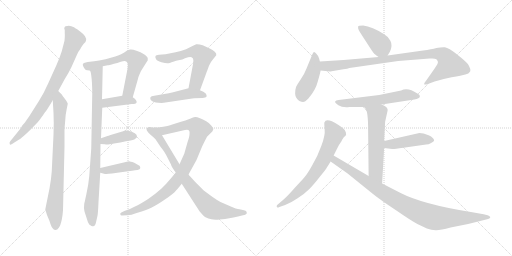
t = 0.00 s
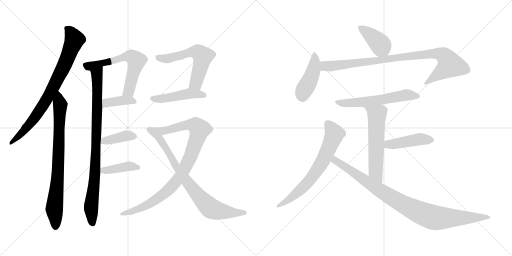
t = 2.91 s
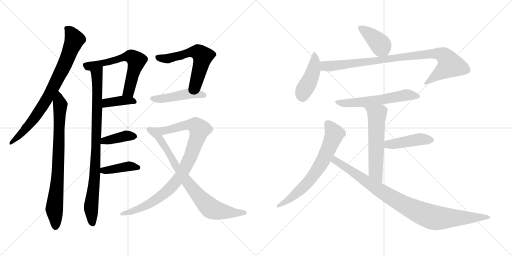
t = 5.82 s
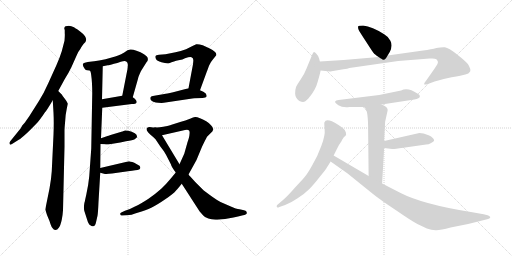
t = 8.73 s
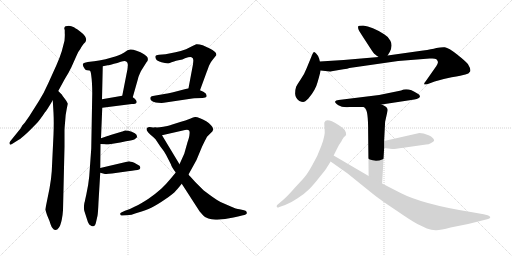
t = 11.63 s
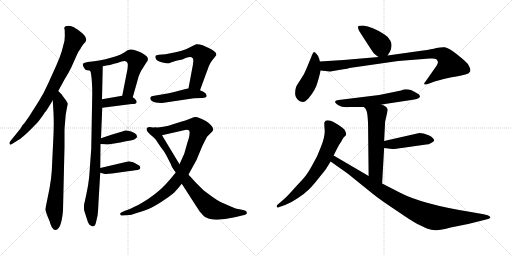
t = 14.54 s

The animated SVG that drew these frames (rendered in a browser with its animation timeline set to each time). Animation: 19 CSS @keyframes rules; one cycle of 14.54 s.

<svg version="1.1" viewBox="0 0 2048 1024" xmlns="http://www.w3.org/2000/svg">
  <g stroke="lightgray" stroke-dasharray="1,1" stroke-width="1" transform="scale(4, 4)">
    <line x1="0" y1="0" x2="256" y2="256"></line>
    <line x1="256" y1="0" x2="0" y2="256"></line>
    <line x1="128" y1="0" x2="128" y2="256"></line>
    <line x1="0" y1="128" x2="256" y2="128"></line>
    <line x1="256" y1="0" x2="512" y2="256"></line>
    <line x1="512" y1="0" x2="256" y2="256"></line>
    <line x1="384" y1="0" x2="384" y2="256"></line>
    <line x1="256" y1="128" x2="512" y2="128"></line>
  </g>
<g transform="scale(1, -1) translate(0, -850)">
   <style type="text/css">
    @keyframes keyframes0 {
      from {
       stroke: black;
       stroke-dashoffset: 800;
       stroke-width: 128;
       }
       72% {
       animation-timing-function: step-end;
       stroke: black;
       stroke-dashoffset: 0;
       stroke-width: 128;
       }
       to {
       stroke: black;
       stroke-width: 1024;
       }
       }
       #make-me-a-hanzi-animation-0 {
         animation: keyframes0 0.901042s both;
         animation-delay: 0.000000s;
         animation-timing-function: linear;
       }
    @keyframes keyframes1 {
      from {
       stroke: black;
       stroke-dashoffset: 793;
       stroke-width: 128;
       }
       72% {
       animation-timing-function: step-end;
       stroke: black;
       stroke-dashoffset: 0;
       stroke-width: 128;
       }
       to {
       stroke: black;
       stroke-width: 1024;
       }
       }
       #make-me-a-hanzi-animation-1 {
         animation: keyframes1 0.895345s both;
         animation-delay: 0.901042s;
         animation-timing-function: linear;
       }
    @keyframes keyframes2 {
      from {
       stroke: black;
       stroke-dashoffset: 886;
       stroke-width: 128;
       }
       74% {
       animation-timing-function: step-end;
       stroke: black;
       stroke-dashoffset: 0;
       stroke-width: 128;
       }
       to {
       stroke: black;
       stroke-width: 1024;
       }
       }
       #make-me-a-hanzi-animation-2 {
         animation: keyframes2 0.971029s both;
         animation-delay: 1.796387s;
         animation-timing-function: linear;
       }
    @keyframes keyframes3 {
      from {
       stroke: black;
       stroke-dashoffset: 619;
       stroke-width: 128;
       }
       67% {
       animation-timing-function: step-end;
       stroke: black;
       stroke-dashoffset: 0;
       stroke-width: 128;
       }
       to {
       stroke: black;
       stroke-width: 1024;
       }
       }
       #make-me-a-hanzi-animation-3 {
         animation: keyframes3 0.753743s both;
         animation-delay: 2.767416s;
         animation-timing-function: linear;
       }
    @keyframes keyframes4 {
      from {
       stroke: black;
       stroke-dashoffset: 387;
       stroke-width: 128;
       }
       56% {
       animation-timing-function: step-end;
       stroke: black;
       stroke-dashoffset: 0;
       stroke-width: 128;
       }
       to {
       stroke: black;
       stroke-width: 1024;
       }
       }
       #make-me-a-hanzi-animation-4 {
         animation: keyframes4 0.564941s both;
         animation-delay: 3.521159s;
         animation-timing-function: linear;
       }
    @keyframes keyframes5 {
      from {
       stroke: black;
       stroke-dashoffset: 390;
       stroke-width: 128;
       }
       56% {
       animation-timing-function: step-end;
       stroke: black;
       stroke-dashoffset: 0;
       stroke-width: 128;
       }
       to {
       stroke: black;
       stroke-width: 1024;
       }
       }
       #make-me-a-hanzi-animation-5 {
         animation: keyframes5 0.567383s both;
         animation-delay: 4.086100s;
         animation-timing-function: linear;
       }
    @keyframes keyframes6 {
      from {
       stroke: black;
       stroke-dashoffset: 401;
       stroke-width: 128;
       }
       57% {
       animation-timing-function: step-end;
       stroke: black;
       stroke-dashoffset: 0;
       stroke-width: 128;
       }
       to {
       stroke: black;
       stroke-width: 1024;
       }
       }
       #make-me-a-hanzi-animation-6 {
         animation: keyframes6 0.576335s both;
         animation-delay: 4.653483s;
         animation-timing-function: linear;
       }
    @keyframes keyframes7 {
      from {
       stroke: black;
       stroke-dashoffset: 581;
       stroke-width: 128;
       }
       65% {
       animation-timing-function: step-end;
       stroke: black;
       stroke-dashoffset: 0;
       stroke-width: 128;
       }
       to {
       stroke: black;
       stroke-width: 1024;
       }
       }
       #make-me-a-hanzi-animation-7 {
         animation: keyframes7 0.722819s both;
         animation-delay: 5.229818s;
         animation-timing-function: linear;
       }
    @keyframes keyframes8 {
      from {
       stroke: black;
       stroke-dashoffset: 468;
       stroke-width: 128;
       }
       60% {
       animation-timing-function: step-end;
       stroke: black;
       stroke-dashoffset: 0;
       stroke-width: 128;
       }
       to {
       stroke: black;
       stroke-width: 1024;
       }
       }
       #make-me-a-hanzi-animation-8 {
         animation: keyframes8 0.630859s both;
         animation-delay: 5.952637s;
         animation-timing-function: linear;
       }
    @keyframes keyframes9 {
      from {
       stroke: black;
       stroke-dashoffset: 927;
       stroke-width: 128;
       }
       75% {
       animation-timing-function: step-end;
       stroke: black;
       stroke-dashoffset: 0;
       stroke-width: 128;
       }
       to {
       stroke: black;
       stroke-width: 1024;
       }
       }
       #make-me-a-hanzi-animation-9 {
         animation: keyframes9 1.004395s both;
         animation-delay: 6.583496s;
         animation-timing-function: linear;
       }
    @keyframes keyframes10 {
      from {
       stroke: black;
       stroke-dashoffset: 800;
       stroke-width: 128;
       }
       72% {
       animation-timing-function: step-end;
       stroke: black;
       stroke-dashoffset: 0;
       stroke-width: 128;
       }
       to {
       stroke: black;
       stroke-width: 1024;
       }
       }
       #make-me-a-hanzi-animation-10 {
         animation: keyframes10 0.901042s both;
         animation-delay: 7.587891s;
         animation-timing-function: linear;
       }
    @keyframes keyframes11 {
      from {
       stroke: black;
       stroke-dashoffset: 401;
       stroke-width: 128;
       }
       57% {
       animation-timing-function: step-end;
       stroke: black;
       stroke-dashoffset: 0;
       stroke-width: 128;
       }
       to {
       stroke: black;
       stroke-width: 1024;
       }
       }
       #make-me-a-hanzi-animation-11 {
         animation: keyframes11 0.576335s both;
         animation-delay: 8.488933s;
         animation-timing-function: linear;
       }
    @keyframes keyframes12 {
      from {
       stroke: black;
       stroke-dashoffset: 438;
       stroke-width: 128;
       }
       59% {
       animation-timing-function: step-end;
       stroke: black;
       stroke-dashoffset: 0;
       stroke-width: 128;
       }
       to {
       stroke: black;
       stroke-width: 1024;
       }
       }
       #make-me-a-hanzi-animation-12 {
         animation: keyframes12 0.606445s both;
         animation-delay: 9.065268s;
         animation-timing-function: linear;
       }
    @keyframes keyframes13 {
      from {
       stroke: black;
       stroke-dashoffset: 920;
       stroke-width: 128;
       }
       75% {
       animation-timing-function: step-end;
       stroke: black;
       stroke-dashoffset: 0;
       stroke-width: 128;
       }
       to {
       stroke: black;
       stroke-width: 1024;
       }
       }
       #make-me-a-hanzi-animation-13 {
         animation: keyframes13 0.998698s both;
         animation-delay: 9.671713s;
         animation-timing-function: linear;
       }
    @keyframes keyframes14 {
      from {
       stroke: black;
       stroke-dashoffset: 583;
       stroke-width: 128;
       }
       65% {
       animation-timing-function: step-end;
       stroke: black;
       stroke-dashoffset: 0;
       stroke-width: 128;
       }
       to {
       stroke: black;
       stroke-width: 1024;
       }
       }
       #make-me-a-hanzi-animation-14 {
         animation: keyframes14 0.724447s both;
         animation-delay: 10.670411s;
         animation-timing-function: linear;
       }
    @keyframes keyframes15 {
      from {
       stroke: black;
       stroke-dashoffset: 576;
       stroke-width: 128;
       }
       65% {
       animation-timing-function: step-end;
       stroke: black;
       stroke-dashoffset: 0;
       stroke-width: 128;
       }
       to {
       stroke: black;
       stroke-width: 1024;
       }
       }
       #make-me-a-hanzi-animation-15 {
         animation: keyframes15 0.718750s both;
         animation-delay: 11.394858s;
         animation-timing-function: linear;
       }
    @keyframes keyframes16 {
      from {
       stroke: black;
       stroke-dashoffset: 443;
       stroke-width: 128;
       }
       59% {
       animation-timing-function: step-end;
       stroke: black;
       stroke-dashoffset: 0;
       stroke-width: 128;
       }
       to {
       stroke: black;
       stroke-width: 1024;
       }
       }
       #make-me-a-hanzi-animation-16 {
         animation: keyframes16 0.610514s both;
         animation-delay: 12.113608s;
         animation-timing-function: linear;
       }
    @keyframes keyframes17 {
      from {
       stroke: black;
       stroke-dashoffset: 679;
       stroke-width: 128;
       }
       69% {
       animation-timing-function: step-end;
       stroke: black;
       stroke-dashoffset: 0;
       stroke-width: 128;
       }
       to {
       stroke: black;
       stroke-width: 1024;
       }
       }
       #make-me-a-hanzi-animation-17 {
         animation: keyframes17 0.802572s both;
         animation-delay: 12.724122s;
         animation-timing-function: linear;
       }
    @keyframes keyframes18 {
      from {
       stroke: black;
       stroke-dashoffset: 940;
       stroke-width: 128;
       }
       75% {
       animation-timing-function: step-end;
       stroke: black;
       stroke-dashoffset: 0;
       stroke-width: 128;
       }
       to {
       stroke: black;
       stroke-width: 1024;
       }
       }
       #make-me-a-hanzi-animation-18 {
         animation: keyframes18 1.014974s both;
         animation-delay: 13.526694s;
         animation-timing-function: linear;
       }
</style>
<path d="M 233.0 486.0 L 258.0 532.0 Q 275.0 559.0 285.0 580.0 L 306.0 627.0 Q 312.0 643.0 322.0 655.0 Q 323.0 659.0 335.0 675.0 Q 344.0 683.0 344.0 688.0 Q 346.0 695.0 340.0 705.0 Q 332.0 716.0 318.0 726.0 Q 297.0 741.0 293.0 742.0 Q 287.0 745.0 275.0 747.0 Q 270.0 747.0 262.0 745.0 Q 258.0 744.0 257.0 737.0 L 259.0 729.0 L 259.0 717.0 Q 260.0 710.0 258.0 687.0 L 247.0 645.0 Q 240.0 622.0 226.0 590.0 L 193.0 517.0 Q 176.0 478.0 155.0 445.0 L 117.0 385.0 L 103.0 365.0 Q 101.0 361.0 97.0 357.0 L 89.0 348.0 L 83.0 337.0 L 41.0 285.0 Q 36.0 279.0 39.0 274.0 Q 40.0 269.0 48.0 274.0 L 75.0 291.0 Q 84.0 296.0 107.0 317.0 Q 126.0 335.0 147.0 357.0 Q 158.0 368.0 180.0 401.0 Q 185.0 405.0 211.0 449.0 L 233.0 486.0 Z" fill="lightgray"></path> 
<path d="M 248.0 471.0 L 233.0 486.0 C 212.0 507.0 209.0 479.0 211.0 449.0 L 214.0 399.0 Q 216.0 361.0 214.0 311.0 L 207.0 165.0 Q 205.0 134.0 198.0 96.0 L 181.0 12.0 L 188.0 -10.0 L 198.0 -34.0 Q 205.0 -57.0 209.0 -61.0 Q 216.0 -71.0 222.0 -70.0 Q 229.0 -70.0 236.0 -60.0 Q 242.0 -52.0 247.0 -29.0 Q 251.0 -8.0 252.0 9.0 L 258.0 263.0 L 258.0 327.0 Q 258.0 337.0 261.0 369.0 Q 262.0 392.0 267.0 415.0 L 271.0 435.0 Q 272.0 436.0 263.0 450.0 L 250.0 467.0 L 248.0 471.0 Z" fill="lightgray"></path> 
<path d="M 359.0 568.0 Q 363.0 566.0 365.0 548.0 Q 369.0 520.0 369.0 477.0 L 365.0 256.0 L 357.0 145.0 Q 354.0 112.0 345.0 71.0 L 341.0 53.0 Q 340.0 45.0 338.0 40.0 L 337.0 35.0 Q 334.0 16.0 338.0 4.0 L 347.0 -24.0 Q 352.0 -43.0 357.0 -48.0 L 366.0 -54.0 Q 372.0 -56.0 373.0 -55.0 Q 374.0 -56.0 379.0 -52.0 Q 382.0 -50.0 385.0 -35.0 L 390.0 -13.0 Q 392.0 -4.0 394.0 42.0 L 401.0 159.0 L 401.0 178.0 L 402.0 274.0 L 404.0 297.0 L 409.0 419.0 L 408.0 453.0 L 411.0 585.0 C 412.0 615.0 350.0 597.0 359.0 568.0 Z" fill="lightgray"></path> 
<path d="M 461.0 624.0 L 422.0 613.0 Q 407.0 609.0 351.0 602.0 Q 336.0 600.0 333.0 596.0 Q 327.0 591.0 340.0 573.0 Q 343.0 569.0 349.0 569.0 Q 359.0 569.0 359.0 568.0 C 381.0 566.0 382.0 579.0 411.0 585.0 L 431.0 589.0 Q 435.0 589.0 456.0 595.0 Q 469.0 598.0 483.0 603.0 Q 501.0 608.0 505.0 604.0 Q 510.0 601.0 511.0 594.0 Q 512.0 593.0 510.0 574.0 L 489.0 467.0 C 483.0 438.0 523.0 432.0 531.0 461.0 L 552.0 535.0 Q 554.0 545.0 564.0 566.0 L 586.0 601.0 Q 593.0 608.0 591.0 616.0 Q 592.0 622.0 576.0 633.0 Q 563.0 643.0 546.0 647.0 Q 530.0 653.0 521.0 652.0 L 510.0 649.0 L 497.0 640.0 Q 483.0 632.0 475.0 629.0 Q 471.0 627.0 461.0 624.0 Z" fill="lightgray"></path> 
<path d="M 409.0 419.0 L 527.0 434.0 Q 544.0 434.0 546.0 439.0 Q 548.0 445.0 544.0 449.0 Q 541.0 456.0 531.0 461.0 C 513.0 471.0 513.0 471.0 489.0 467.0 L 408.0 453.0 C 378.0 448.0 379.0 415.0 409.0 419.0 Z" fill="lightgray"></path> 
<path d="M 402.0 274.0 L 419.0 273.0 Q 429.0 271.0 438.0 273.0 L 481.0 280.0 L 504.0 285.0 Q 532.0 289.0 539.0 293.0 L 548.0 301.0 Q 549.0 302.0 546.0 311.0 Q 542.0 318.0 527.0 323.0 Q 509.0 329.0 500.0 328.0 L 492.0 325.0 Q 491.0 324.0 489.0 324.0 L 439.0 309.0 Q 435.0 307.0 433.0 307.0 L 404.0 297.0 C 376.0 287.0 372.0 276.0 402.0 274.0 Z" fill="lightgray"></path> 
<path d="M 401.0 159.0 L 416.0 155.0 Q 424.0 153.0 448.0 156.0 L 512.0 165.0 Q 547.0 169.0 556.0 172.0 Q 560.0 174.0 561.0 178.0 Q 562.0 181.0 558.0 187.0 Q 544.0 196.0 537.0 199.0 Q 520.0 205.0 516.0 205.0 L 401.0 178.0 C 372.0 171.0 372.0 167.0 401.0 159.0 Z" fill="lightgray"></path> 
<path d="M 772.0 593.0 L 754.0 497.0 C 748.0 468.0 790.0 461.0 800.0 489.0 L 826.0 560.0 Q 826.0 562.0 828.0 565.0 L 836.0 587.0 Q 843.0 603.0 853.0 614.0 L 865.0 629.0 Q 867.0 637.0 859.0 643.0 Q 851.0 650.0 839.0 656.0 L 811.0 669.0 Q 795.0 674.0 785.0 673.0 Q 776.0 670.0 768.0 665.0 L 744.0 653.0 Q 723.0 646.0 702.0 641.0 L 662.0 633.0 L 636.0 631.0 Q 623.0 629.0 622.0 626.0 Q 620.0 620.0 624.0 614.0 Q 627.0 606.0 646.0 601.0 Q 664.0 596.0 673.0 597.0 Q 677.0 596.0 686.0 601.0 L 696.0 604.0 Q 704.0 607.0 714.0 609.0 Q 732.0 612.0 740.0 617.0 Q 762.0 625.0 766.0 621.0 Q 773.0 618.0 773.0 611.0 Q 774.0 611.0 772.0 593.0 Z" fill="lightgray"></path> 
<path d="M 754.0 497.0 L 708.0 485.0 Q 674.0 476.0 663.0 475.0 L 617.0 467.0 Q 604.0 466.0 602.0 461.0 Q 600.0 457.0 602.0 452.0 Q 605.0 446.0 613.0 443.0 Q 623.0 440.0 633.0 439.0 Q 648.0 438.0 655.0 439.0 L 769.0 456.0 Q 773.0 457.0 777.0 457.0 L 810.0 458.0 Q 824.0 459.0 826.0 463.0 Q 828.0 468.0 823.0 476.0 Q 815.0 484.0 800.0 489.0 L 754.0 497.0 Z" fill="lightgray"></path> 
<path d="M 703.0 160.0 L 684.0 137.0 Q 665.0 114.0 646.0 96.0 Q 624.0 76.0 594.0 55.0 Q 562.0 34.0 542.0 25.0 Q 518.0 12.0 500.0 7.0 L 487.0 1.0 Q 479.0 -2.0 481.0 -7.0 Q 483.0 -14.0 489.0 -12.0 L 506.0 -11.0 Q 521.0 -12.0 550.0 -1.0 Q 585.0 10.0 605.0 19.0 Q 626.0 29.0 661.0 53.0 Q 694.0 75.0 705.0 89.0 Q 712.0 96.0 727.0 115.0 L 754.0 152.0 L 786.0 210.0 L 808.0 263.0 Q 822.0 292.0 828.0 303.0 Q 837.0 313.0 842.0 317.0 Q 851.0 324.0 853.0 332.0 Q 854.0 339.0 844.0 349.0 Q 838.0 357.0 825.0 365.0 Q 811.0 374.0 800.0 377.0 Q 786.0 383.0 780.0 382.0 Q 774.0 381.0 760.0 375.0 Q 741.0 368.0 724.0 363.0 L 686.0 351.0 Q 677.0 347.0 653.0 343.0 Q 634.0 339.0 622.0 340.0 C 592.0 338.0 619.0 302.0 648.0 309.0 L 740.0 330.0 Q 751.0 333.0 755.0 329.0 Q 760.0 326.0 758.0 313.0 Q 758.0 304.0 750.0 281.0 L 737.0 235.0 L 718.0 193.0 L 703.0 160.0 Z" fill="lightgray"></path> 
<path d="M 727.0 115.0 L 798.0 5.0 Q 814.0 -14.0 822.0 -19.0 Q 833.0 -25.0 846.0 -27.0 Q 857.0 -30.0 878.0 -28.0 Q 903.0 -26.0 917.0 -23.0 Q 933.0 -21.0 952.0 -16.0 L 972.0 -11.0 Q 978.0 -11.0 984.0 -7.0 Q 988.0 -4.0 987.0 0.0 Q 987.0 8.0 976.0 9.0 L 958.0 13.0 Q 946.0 14.0 921.0 25.0 L 882.0 42.0 Q 867.0 50.0 849.0 63.0 Q 817.0 86.0 810.0 93.0 L 781.0 122.0 L 761.0 144.0 Q 756.0 149.0 754.0 152.0 L 718.0 193.0 L 648.0 309.0 C 633.0 335.0 630.0 339.0 622.0 340.0 Q 610.0 340.0 606.0 341.0 Q 597.0 343.0 593.0 341.0 Q 588.0 339.0 587.0 337.0 Q 585.0 331.0 588.0 327.0 Q 591.0 322.0 602.0 311.0 Q 611.0 304.0 622.0 293.0 L 642.0 263.0 L 655.0 246.0 L 664.0 231.0 L 684.0 192.0 Q 685.0 184.0 703.0 160.0 L 727.0 115.0 Z" fill="lightgray"></path> 
<path d="M 1550.5 628.0 L 1559.5 643.0 Q 1571.5 668.0 1561.5 687.0 Q 1551.5 705.0 1536.5 713.0 Q 1488.5 744.0 1452.5 748.0 Q 1433.5 748.0 1432.5 744.0 Q 1431.5 737.0 1434.5 731.0 Q 1437.5 724.0 1464.5 683.0 Q 1491.5 641.0 1494.5 638.0 Q 1497.5 634.0 1514.5 622.0 C 1537.5 606.0 1537.5 606.0 1550.5 628.0 Z" fill="lightgray"></path> 
<path d="M 1279.5 604.0 L 1276.5 616.0 Q 1272.5 628.0 1265.5 635.0 Q 1259.5 641.0 1256.5 642.0 Q 1253.5 642.0 1249.5 633.0 L 1226.5 577.0 Q 1216.5 551.0 1202.5 532.0 Q 1189.5 513.0 1184.5 503.0 Q 1180.5 492.0 1180.5 475.0 Q 1181.5 457.0 1197.5 446.0 Q 1206.5 442.0 1212.5 442.0 Q 1219.5 442.0 1233.5 456.0 Q 1262.5 490.0 1270.5 522.0 Q 1279.5 553.0 1282.5 568.0 L 1279.5 604.0 Z" fill="lightgray"></path> 
<path d="M 1326.5 565.0 L 1373.5 573.0 Q 1391.5 575.0 1397.5 578.0 L 1592.5 606.0 L 1718.5 616.0 L 1729.5 616.0 Q 1740.5 616.0 1745.5 613.0 Q 1750.5 608.0 1751.5 603.0 Q 1753.5 597.0 1738.5 576.0 L 1703.5 526.0 Q 1693.5 514.0 1697.5 512.0 Q 1705.5 512.0 1711.5 514.0 L 1738.5 524.0 Q 1766.5 533.0 1806.5 541.0 Q 1847.5 548.0 1861.5 552.0 Q 1875.5 555.0 1880.5 564.0 Q 1884.5 573.0 1871.5 594.0 Q 1862.5 605.0 1828.5 632.0 Q 1794.5 659.0 1779.5 661.0 Q 1765.5 662.0 1745.5 658.0 Q 1726.5 653.0 1692.5 648.0 L 1550.5 628.0 L 1514.5 622.0 L 1374.5 610.0 L 1279.5 604.0 C 1249.5 602.0 1252.5 571.0 1282.5 568.0 L 1319.5 564.0 Q 1323.5 564.0 1326.5 565.0 Z" fill="lightgray"></path> 
<path d="M 1526.5 432.0 L 1657.5 452.0 Q 1678.5 456.0 1679.5 463.0 Q 1681.5 470.0 1669.5 476.0 Q 1631.5 502.0 1604.5 488.0 L 1516.5 470.0 L 1354.5 450.0 Q 1342.5 449.0 1340.5 444.0 Q 1338.5 439.0 1353.5 429.0 Q 1369.5 419.0 1397.5 422.0 L 1455.5 422.0 L 1526.5 432.0 Z" fill="lightgray"></path> 
<path d="M 1540.5 363.0 L 1550.5 408.0 Q 1550.5 414.0 1549.5 415.0 Q 1545.5 425.0 1526.5 432.0 C 1499.5 444.0 1435.5 444.0 1455.5 422.0 L 1461.5 416.0 Q 1472.5 405.0 1472.5 330.0 L 1474.5 146.0 C 1474.5 116.0 1526.5 86.0 1528.5 116.0 L 1536.5 258.0 L 1536.5 286.0 L 1540.5 363.0 Z" fill="lightgray"></path> 
<path d="M 1536.5 258.0 L 1568.5 254.0 Q 1573.5 253.0 1613.5 259.0 L 1704.5 272.0 Q 1714.5 272.0 1724.5 278.0 Q 1734.5 284.0 1736.5 287.0 Q 1736.5 299.0 1714.5 309.0 Q 1692.5 318.0 1677.5 318.0 L 1536.5 286.0 C 1507.5 279.0 1506.5 262.0 1536.5 258.0 Z" fill="lightgray"></path> 
<path d="M 1334.5 228.0 L 1349.5 258.0 Q 1356.5 272.0 1366.5 286.0 Q 1367.5 290.0 1370.5 294.0 L 1374.5 300.0 Q 1375.5 302.0 1380.5 306.0 Q 1386.5 310.0 1383.5 320.0 L 1379.5 329.0 Q 1375.5 336.0 1352.5 351.0 Q 1304.5 381.0 1297.5 360.0 Q 1296.5 357.0 1298.5 333.0 Q 1301.5 309.0 1285.5 267.0 Q 1270.5 225.0 1249.5 190.0 Q 1229.5 154.0 1218.5 142.0 Q 1207.5 129.0 1178.5 98.0 Q 1150.5 66.0 1135.5 53.0 L 1107.5 29.0 Q 1105.5 22.0 1108.5 21.0 Q 1110.5 18.0 1117.5 22.0 L 1140.5 30.0 Q 1162.5 38.0 1190.5 57.0 Q 1219.5 76.0 1236.5 93.0 Q 1253.5 110.0 1278.5 142.0 Q 1304.5 174.0 1307.5 180.0 L 1322.5 204.0 L 1334.5 228.0 Z" fill="lightgray"></path> 
<path d="M 1474.5 146.0 L 1334.5 228.0 C 1308.5 243.0 1297.5 221.0 1322.5 204.0 L 1390.5 156.0 L 1489.5 76.0 Q 1520.5 51.0 1582.5 10.0 Q 1643.5 -32.0 1669.5 -46.0 L 1707.5 -64.0 Q 1725.5 -70.0 1742.5 -71.0 Q 1759.5 -72.0 1802.5 -60.0 L 1872.5 -46.0 L 1948.5 -27.0 Q 1956.5 -25.0 1958.5 -23.0 Q 1966.5 -18.0 1950.5 -11.0 L 1934.5 -7.0 L 1883.5 2.0 Q 1689.5 33.0 1600.5 79.0 L 1528.5 116.0 L 1474.5 146.0 Z" fill="lightgray"></path> 
      <clipPath id="make-me-a-hanzi-clip-0">
      <path d="M 233.0 486.0 L 258.0 532.0 Q 275.0 559.0 285.0 580.0 L 306.0 627.0 Q 312.0 643.0 322.0 655.0 Q 323.0 659.0 335.0 675.0 Q 344.0 683.0 344.0 688.0 Q 346.0 695.0 340.0 705.0 Q 332.0 716.0 318.0 726.0 Q 297.0 741.0 293.0 742.0 Q 287.0 745.0 275.0 747.0 Q 270.0 747.0 262.0 745.0 Q 258.0 744.0 257.0 737.0 L 259.0 729.0 L 259.0 717.0 Q 260.0 710.0 258.0 687.0 L 247.0 645.0 Q 240.0 622.0 226.0 590.0 L 193.0 517.0 Q 176.0 478.0 155.0 445.0 L 117.0 385.0 L 103.0 365.0 Q 101.0 361.0 97.0 357.0 L 89.0 348.0 L 83.0 337.0 L 41.0 285.0 Q 36.0 279.0 39.0 274.0 Q 40.0 269.0 48.0 274.0 L 75.0 291.0 Q 84.0 296.0 107.0 317.0 Q 126.0 335.0 147.0 357.0 Q 158.0 368.0 180.0 401.0 Q 185.0 405.0 211.0 449.0 L 233.0 486.0 Z" fill="lightgray"></path>
      </clipPath>
      <path clip-path="url(#make-me-a-hanzi-clip-0)" d="M 268.0 736.0 L 298.0 691.0 L 252.0 577.0 L 186.0 450.0 L 147.0 391.0 L 91.0 321.0 L 44.0 279.0 " fill="none" id="make-me-a-hanzi-animation-0" stroke-dasharray="672 1344" stroke-linecap="round"></path>

      <clipPath id="make-me-a-hanzi-clip-1">
      <path d="M 248.0 471.0 L 233.0 486.0 C 212.0 507.0 209.0 479.0 211.0 449.0 L 214.0 399.0 Q 216.0 361.0 214.0 311.0 L 207.0 165.0 Q 205.0 134.0 198.0 96.0 L 181.0 12.0 L 188.0 -10.0 L 198.0 -34.0 Q 205.0 -57.0 209.0 -61.0 Q 216.0 -71.0 222.0 -70.0 Q 229.0 -70.0 236.0 -60.0 Q 242.0 -52.0 247.0 -29.0 Q 251.0 -8.0 252.0 9.0 L 258.0 263.0 L 258.0 327.0 Q 258.0 337.0 261.0 369.0 Q 262.0 392.0 267.0 415.0 L 271.0 435.0 Q 272.0 436.0 263.0 450.0 L 250.0 467.0 L 248.0 471.0 Z" fill="lightgray"></path>
      </clipPath>
      <path clip-path="url(#make-me-a-hanzi-clip-1)" d="M 232.0 478.0 L 241.0 425.0 L 234.0 208.0 L 217.0 14.0 L 221.0 -57.0 " fill="none" id="make-me-a-hanzi-animation-1" stroke-dasharray="665 1330" stroke-linecap="round"></path>

      <clipPath id="make-me-a-hanzi-clip-2">
      <path d="M 359.0 568.0 Q 363.0 566.0 365.0 548.0 Q 369.0 520.0 369.0 477.0 L 365.0 256.0 L 357.0 145.0 Q 354.0 112.0 345.0 71.0 L 341.0 53.0 Q 340.0 45.0 338.0 40.0 L 337.0 35.0 Q 334.0 16.0 338.0 4.0 L 347.0 -24.0 Q 352.0 -43.0 357.0 -48.0 L 366.0 -54.0 Q 372.0 -56.0 373.0 -55.0 Q 374.0 -56.0 379.0 -52.0 Q 382.0 -50.0 385.0 -35.0 L 390.0 -13.0 Q 392.0 -4.0 394.0 42.0 L 401.0 159.0 L 401.0 178.0 L 402.0 274.0 L 404.0 297.0 L 409.0 419.0 L 408.0 453.0 L 411.0 585.0 C 412.0 615.0 350.0 597.0 359.0 568.0 Z" fill="lightgray"></path>
      </clipPath>
      <path clip-path="url(#make-me-a-hanzi-clip-2)" d="M 406.0 578.0 L 387.0 554.0 L 383.0 226.0 L 364.0 24.0 L 371.0 -44.0 " fill="none" id="make-me-a-hanzi-animation-2" stroke-dasharray="758 1516" stroke-linecap="round"></path>

      <clipPath id="make-me-a-hanzi-clip-3">
      <path d="M 461.0 624.0 L 422.0 613.0 Q 407.0 609.0 351.0 602.0 Q 336.0 600.0 333.0 596.0 Q 327.0 591.0 340.0 573.0 Q 343.0 569.0 349.0 569.0 Q 359.0 569.0 359.0 568.0 C 381.0 566.0 382.0 579.0 411.0 585.0 L 431.0 589.0 Q 435.0 589.0 456.0 595.0 Q 469.0 598.0 483.0 603.0 Q 501.0 608.0 505.0 604.0 Q 510.0 601.0 511.0 594.0 Q 512.0 593.0 510.0 574.0 L 489.0 467.0 C 483.0 438.0 523.0 432.0 531.0 461.0 L 552.0 535.0 Q 554.0 545.0 564.0 566.0 L 586.0 601.0 Q 593.0 608.0 591.0 616.0 Q 592.0 622.0 576.0 633.0 Q 563.0 643.0 546.0 647.0 Q 530.0 653.0 521.0 652.0 L 510.0 649.0 L 497.0 640.0 Q 483.0 632.0 475.0 629.0 Q 471.0 627.0 461.0 624.0 Z" fill="lightgray"></path>
      </clipPath>
      <path clip-path="url(#make-me-a-hanzi-clip-3)" d="M 340.0 591.0 L 356.0 585.0 L 498.0 623.0 L 530.0 621.0 L 546.0 602.0 L 516.0 489.0 L 497.0 473.0 " fill="none" id="make-me-a-hanzi-animation-3" stroke-dasharray="491 982" stroke-linecap="round"></path>

      <clipPath id="make-me-a-hanzi-clip-4">
      <path d="M 409.0 419.0 L 527.0 434.0 Q 544.0 434.0 546.0 439.0 Q 548.0 445.0 544.0 449.0 Q 541.0 456.0 531.0 461.0 C 513.0 471.0 513.0 471.0 489.0 467.0 L 408.0 453.0 C 378.0 448.0 379.0 415.0 409.0 419.0 Z" fill="lightgray"></path>
      </clipPath>
      <path clip-path="url(#make-me-a-hanzi-clip-4)" d="M 416.0 425.0 L 429.0 439.0 L 485.0 448.0 L 522.0 449.0 L 539.0 443.0 " fill="none" id="make-me-a-hanzi-animation-4" stroke-dasharray="259 518" stroke-linecap="round"></path>

      <clipPath id="make-me-a-hanzi-clip-5">
      <path d="M 402.0 274.0 L 419.0 273.0 Q 429.0 271.0 438.0 273.0 L 481.0 280.0 L 504.0 285.0 Q 532.0 289.0 539.0 293.0 L 548.0 301.0 Q 549.0 302.0 546.0 311.0 Q 542.0 318.0 527.0 323.0 Q 509.0 329.0 500.0 328.0 L 492.0 325.0 Q 491.0 324.0 489.0 324.0 L 439.0 309.0 Q 435.0 307.0 433.0 307.0 L 404.0 297.0 C 376.0 287.0 372.0 276.0 402.0 274.0 Z" fill="lightgray"></path>
      </clipPath>
      <path clip-path="url(#make-me-a-hanzi-clip-5)" d="M 407.0 279.0 L 503.0 307.0 L 537.0 304.0 " fill="none" id="make-me-a-hanzi-animation-5" stroke-dasharray="262 524" stroke-linecap="round"></path>

      <clipPath id="make-me-a-hanzi-clip-6">
      <path d="M 401.0 159.0 L 416.0 155.0 Q 424.0 153.0 448.0 156.0 L 512.0 165.0 Q 547.0 169.0 556.0 172.0 Q 560.0 174.0 561.0 178.0 Q 562.0 181.0 558.0 187.0 Q 544.0 196.0 537.0 199.0 Q 520.0 205.0 516.0 205.0 L 401.0 178.0 C 372.0 171.0 372.0 167.0 401.0 159.0 Z" fill="lightgray"></path>
      </clipPath>
      <path clip-path="url(#make-me-a-hanzi-clip-6)" d="M 410.0 173.0 L 421.0 168.0 L 513.0 185.0 L 552.0 180.0 " fill="none" id="make-me-a-hanzi-animation-6" stroke-dasharray="273 546" stroke-linecap="round"></path>

      <clipPath id="make-me-a-hanzi-clip-7">
      <path d="M 772.0 593.0 L 754.0 497.0 C 748.0 468.0 790.0 461.0 800.0 489.0 L 826.0 560.0 Q 826.0 562.0 828.0 565.0 L 836.0 587.0 Q 843.0 603.0 853.0 614.0 L 865.0 629.0 Q 867.0 637.0 859.0 643.0 Q 851.0 650.0 839.0 656.0 L 811.0 669.0 Q 795.0 674.0 785.0 673.0 Q 776.0 670.0 768.0 665.0 L 744.0 653.0 Q 723.0 646.0 702.0 641.0 L 662.0 633.0 L 636.0 631.0 Q 623.0 629.0 622.0 626.0 Q 620.0 620.0 624.0 614.0 Q 627.0 606.0 646.0 601.0 Q 664.0 596.0 673.0 597.0 Q 677.0 596.0 686.0 601.0 L 696.0 604.0 Q 704.0 607.0 714.0 609.0 Q 732.0 612.0 740.0 617.0 Q 762.0 625.0 766.0 621.0 Q 773.0 618.0 773.0 611.0 Q 774.0 611.0 772.0 593.0 Z" fill="lightgray"></path>
      </clipPath>
      <path clip-path="url(#make-me-a-hanzi-clip-7)" d="M 632.0 621.0 L 668.0 615.0 L 772.0 643.0 L 803.0 633.0 L 811.0 625.0 L 809.0 611.0 L 784.0 517.0 L 763.0 502.0 " fill="none" id="make-me-a-hanzi-animation-7" stroke-dasharray="453 906" stroke-linecap="round"></path>

      <clipPath id="make-me-a-hanzi-clip-8">
      <path d="M 754.0 497.0 L 708.0 485.0 Q 674.0 476.0 663.0 475.0 L 617.0 467.0 Q 604.0 466.0 602.0 461.0 Q 600.0 457.0 602.0 452.0 Q 605.0 446.0 613.0 443.0 Q 623.0 440.0 633.0 439.0 Q 648.0 438.0 655.0 439.0 L 769.0 456.0 Q 773.0 457.0 777.0 457.0 L 810.0 458.0 Q 824.0 459.0 826.0 463.0 Q 828.0 468.0 823.0 476.0 Q 815.0 484.0 800.0 489.0 L 754.0 497.0 Z" fill="lightgray"></path>
      </clipPath>
      <path clip-path="url(#make-me-a-hanzi-clip-8)" d="M 610.0 457.0 L 650.0 455.0 L 758.0 476.0 L 819.0 468.0 " fill="none" id="make-me-a-hanzi-animation-8" stroke-dasharray="340 680" stroke-linecap="round"></path>

      <clipPath id="make-me-a-hanzi-clip-9">
      <path d="M 703.0 160.0 L 684.0 137.0 Q 665.0 114.0 646.0 96.0 Q 624.0 76.0 594.0 55.0 Q 562.0 34.0 542.0 25.0 Q 518.0 12.0 500.0 7.0 L 487.0 1.0 Q 479.0 -2.0 481.0 -7.0 Q 483.0 -14.0 489.0 -12.0 L 506.0 -11.0 Q 521.0 -12.0 550.0 -1.0 Q 585.0 10.0 605.0 19.0 Q 626.0 29.0 661.0 53.0 Q 694.0 75.0 705.0 89.0 Q 712.0 96.0 727.0 115.0 L 754.0 152.0 L 786.0 210.0 L 808.0 263.0 Q 822.0 292.0 828.0 303.0 Q 837.0 313.0 842.0 317.0 Q 851.0 324.0 853.0 332.0 Q 854.0 339.0 844.0 349.0 Q 838.0 357.0 825.0 365.0 Q 811.0 374.0 800.0 377.0 Q 786.0 383.0 780.0 382.0 Q 774.0 381.0 760.0 375.0 Q 741.0 368.0 724.0 363.0 L 686.0 351.0 Q 677.0 347.0 653.0 343.0 Q 634.0 339.0 622.0 340.0 C 592.0 338.0 619.0 302.0 648.0 309.0 L 740.0 330.0 Q 751.0 333.0 755.0 329.0 Q 760.0 326.0 758.0 313.0 Q 758.0 304.0 750.0 281.0 L 737.0 235.0 L 718.0 193.0 L 703.0 160.0 Z" fill="lightgray"></path>
      </clipPath>
      <path clip-path="url(#make-me-a-hanzi-clip-9)" d="M 629.0 337.0 L 654.0 326.0 L 761.0 352.0 L 783.0 348.0 L 799.0 333.0 L 764.0 227.0 L 736.0 170.0 L 684.0 101.0 L 631.0 56.0 L 593.0 33.0 L 537.0 7.0 L 487.0 -6.0 " fill="none" id="make-me-a-hanzi-animation-9" stroke-dasharray="799 1598" stroke-linecap="round"></path>

      <clipPath id="make-me-a-hanzi-clip-10">
      <path d="M 727.0 115.0 L 798.0 5.0 Q 814.0 -14.0 822.0 -19.0 Q 833.0 -25.0 846.0 -27.0 Q 857.0 -30.0 878.0 -28.0 Q 903.0 -26.0 917.0 -23.0 Q 933.0 -21.0 952.0 -16.0 L 972.0 -11.0 Q 978.0 -11.0 984.0 -7.0 Q 988.0 -4.0 987.0 0.0 Q 987.0 8.0 976.0 9.0 L 958.0 13.0 Q 946.0 14.0 921.0 25.0 L 882.0 42.0 Q 867.0 50.0 849.0 63.0 Q 817.0 86.0 810.0 93.0 L 781.0 122.0 L 761.0 144.0 Q 756.0 149.0 754.0 152.0 L 718.0 193.0 L 648.0 309.0 C 633.0 335.0 630.0 339.0 622.0 340.0 Q 610.0 340.0 606.0 341.0 Q 597.0 343.0 593.0 341.0 Q 588.0 339.0 587.0 337.0 Q 585.0 331.0 588.0 327.0 Q 591.0 322.0 602.0 311.0 Q 611.0 304.0 622.0 293.0 L 642.0 263.0 L 655.0 246.0 L 664.0 231.0 L 684.0 192.0 Q 685.0 184.0 703.0 160.0 L 727.0 115.0 Z" fill="lightgray"></path>
      </clipPath>
      <path clip-path="url(#make-me-a-hanzi-clip-10)" d="M 594.0 333.0 L 615.0 323.0 L 633.0 305.0 L 703.0 187.0 L 750.0 121.0 L 844.0 16.0 L 896.0 3.0 L 978.0 0.0 " fill="none" id="make-me-a-hanzi-animation-10" stroke-dasharray="672 1344" stroke-linecap="round"></path>

      <clipPath id="make-me-a-hanzi-clip-11">
      <path d="M 1550.5 628.0 L 1559.5 643.0 Q 1571.5 668.0 1561.5 687.0 Q 1551.5 705.0 1536.5 713.0 Q 1488.5 744.0 1452.5 748.0 Q 1433.5 748.0 1432.5 744.0 Q 1431.5 737.0 1434.5 731.0 Q 1437.5 724.0 1464.5 683.0 Q 1491.5 641.0 1494.5 638.0 Q 1497.5 634.0 1514.5 622.0 C 1537.5 606.0 1537.5 606.0 1550.5 628.0 Z" fill="lightgray"></path>
      </clipPath>
      <path clip-path="url(#make-me-a-hanzi-clip-11)" d="M 1439.5 738.0 L 1508.5 686.0 L 1542.5 638.0 " fill="none" id="make-me-a-hanzi-animation-11" stroke-dasharray="273 546" stroke-linecap="round"></path>

      <clipPath id="make-me-a-hanzi-clip-12">
      <path d="M 1279.5 604.0 L 1276.5 616.0 Q 1272.5 628.0 1265.5 635.0 Q 1259.5 641.0 1256.5 642.0 Q 1253.5 642.0 1249.5 633.0 L 1226.5 577.0 Q 1216.5 551.0 1202.5 532.0 Q 1189.5 513.0 1184.5 503.0 Q 1180.5 492.0 1180.5 475.0 Q 1181.5 457.0 1197.5 446.0 Q 1206.5 442.0 1212.5 442.0 Q 1219.5 442.0 1233.5 456.0 Q 1262.5 490.0 1270.5 522.0 Q 1279.5 553.0 1282.5 568.0 L 1279.5 604.0 Z" fill="lightgray"></path>
      </clipPath>
      <path clip-path="url(#make-me-a-hanzi-clip-12)" d="M 1257.5 634.0 L 1253.5 568.0 L 1237.5 525.0 L 1215.5 489.0 L 1209.5 462.0 " fill="none" id="make-me-a-hanzi-animation-12" stroke-dasharray="310 620" stroke-linecap="round"></path>

      <clipPath id="make-me-a-hanzi-clip-13">
      <path d="M 1326.5 565.0 L 1373.5 573.0 Q 1391.5 575.0 1397.5 578.0 L 1592.5 606.0 L 1718.5 616.0 L 1729.5 616.0 Q 1740.5 616.0 1745.5 613.0 Q 1750.5 608.0 1751.5 603.0 Q 1753.5 597.0 1738.5 576.0 L 1703.5 526.0 Q 1693.5 514.0 1697.5 512.0 Q 1705.5 512.0 1711.5 514.0 L 1738.5 524.0 Q 1766.5 533.0 1806.5 541.0 Q 1847.5 548.0 1861.5 552.0 Q 1875.5 555.0 1880.5 564.0 Q 1884.5 573.0 1871.5 594.0 Q 1862.5 605.0 1828.5 632.0 Q 1794.5 659.0 1779.5 661.0 Q 1765.5 662.0 1745.5 658.0 Q 1726.5 653.0 1692.5 648.0 L 1550.5 628.0 L 1514.5 622.0 L 1374.5 610.0 L 1279.5 604.0 C 1249.5 602.0 1252.5 571.0 1282.5 568.0 L 1319.5 564.0 Q 1323.5 564.0 1326.5 565.0 Z" fill="lightgray"></path>
      </clipPath>
      <path clip-path="url(#make-me-a-hanzi-clip-13)" d="M 1287.5 599.0 L 1297.5 587.0 L 1330.5 586.0 L 1670.5 630.0 L 1766.5 633.0 L 1785.5 618.0 L 1800.5 591.0 L 1703.5 518.0 " fill="none" id="make-me-a-hanzi-animation-13" stroke-dasharray="792 1584" stroke-linecap="round"></path>

      <clipPath id="make-me-a-hanzi-clip-14">
      <path d="M 1526.5 432.0 L 1657.5 452.0 Q 1678.5 456.0 1679.5 463.0 Q 1681.5 470.0 1669.5 476.0 Q 1631.5 502.0 1604.5 488.0 L 1516.5 470.0 L 1354.5 450.0 Q 1342.5 449.0 1340.5 444.0 Q 1338.5 439.0 1353.5 429.0 Q 1369.5 419.0 1397.5 422.0 L 1455.5 422.0 L 1526.5 432.0 Z" fill="lightgray"></path>
      </clipPath>
      <path clip-path="url(#make-me-a-hanzi-clip-14)" d="M 1348.5 444.0 L 1375.5 437.0 L 1404.5 438.0 L 1516.5 450.0 L 1623.5 470.0 L 1671.5 465.0 " fill="none" id="make-me-a-hanzi-animation-14" stroke-dasharray="455 910" stroke-linecap="round"></path>

      <clipPath id="make-me-a-hanzi-clip-15">
      <path d="M 1540.5 363.0 L 1550.5 408.0 Q 1550.5 414.0 1549.5 415.0 Q 1545.5 425.0 1526.5 432.0 C 1499.5 444.0 1435.5 444.0 1455.5 422.0 L 1461.5 416.0 Q 1472.5 405.0 1472.5 330.0 L 1474.5 146.0 C 1474.5 116.0 1526.5 86.0 1528.5 116.0 L 1536.5 258.0 L 1536.5 286.0 L 1540.5 363.0 Z" fill="lightgray"></path>
      </clipPath>
      <path clip-path="url(#make-me-a-hanzi-clip-15)" d="M 1468.5 417.0 L 1507.5 391.0 L 1502.5 163.0 L 1524.5 124.0 " fill="none" id="make-me-a-hanzi-animation-15" stroke-dasharray="448 896" stroke-linecap="round"></path>

      <clipPath id="make-me-a-hanzi-clip-16">
      <path d="M 1536.5 258.0 L 1568.5 254.0 Q 1573.5 253.0 1613.5 259.0 L 1704.5 272.0 Q 1714.5 272.0 1724.5 278.0 Q 1734.5 284.0 1736.5 287.0 Q 1736.5 299.0 1714.5 309.0 Q 1692.5 318.0 1677.5 318.0 L 1536.5 286.0 C 1507.5 279.0 1506.5 262.0 1536.5 258.0 Z" fill="lightgray"></path>
      </clipPath>
      <path clip-path="url(#make-me-a-hanzi-clip-16)" d="M 1542.5 265.0 L 1561.5 274.0 L 1675.5 293.0 L 1725.5 289.0 " fill="none" id="make-me-a-hanzi-animation-16" stroke-dasharray="315 630" stroke-linecap="round"></path>

      <clipPath id="make-me-a-hanzi-clip-17">
      <path d="M 1334.5 228.0 L 1349.5 258.0 Q 1356.5 272.0 1366.5 286.0 Q 1367.5 290.0 1370.5 294.0 L 1374.5 300.0 Q 1375.5 302.0 1380.5 306.0 Q 1386.5 310.0 1383.5 320.0 L 1379.5 329.0 Q 1375.5 336.0 1352.5 351.0 Q 1304.5 381.0 1297.5 360.0 Q 1296.5 357.0 1298.5 333.0 Q 1301.5 309.0 1285.5 267.0 Q 1270.5 225.0 1249.5 190.0 Q 1229.5 154.0 1218.5 142.0 Q 1207.5 129.0 1178.5 98.0 Q 1150.5 66.0 1135.5 53.0 L 1107.5 29.0 Q 1105.5 22.0 1108.5 21.0 Q 1110.5 18.0 1117.5 22.0 L 1140.5 30.0 Q 1162.5 38.0 1190.5 57.0 Q 1219.5 76.0 1236.5 93.0 Q 1253.5 110.0 1278.5 142.0 Q 1304.5 174.0 1307.5 180.0 L 1322.5 204.0 L 1334.5 228.0 Z" fill="lightgray"></path>
      </clipPath>
      <path clip-path="url(#make-me-a-hanzi-clip-17)" d="M 1310.5 356.0 L 1328.5 333.0 L 1335.5 307.0 L 1276.5 182.0 L 1208.5 97.0 L 1163.5 57.0 L 1112.5 26.0 " fill="none" id="make-me-a-hanzi-animation-17" stroke-dasharray="551 1102" stroke-linecap="round"></path>

      <clipPath id="make-me-a-hanzi-clip-18">
      <path d="M 1474.5 146.0 L 1334.5 228.0 C 1308.5 243.0 1297.5 221.0 1322.5 204.0 L 1390.5 156.0 L 1489.5 76.0 Q 1520.5 51.0 1582.5 10.0 Q 1643.5 -32.0 1669.5 -46.0 L 1707.5 -64.0 Q 1725.5 -70.0 1742.5 -71.0 Q 1759.5 -72.0 1802.5 -60.0 L 1872.5 -46.0 L 1948.5 -27.0 Q 1956.5 -25.0 1958.5 -23.0 Q 1966.5 -18.0 1950.5 -11.0 L 1934.5 -7.0 L 1883.5 2.0 Q 1689.5 33.0 1600.5 79.0 L 1528.5 116.0 L 1474.5 146.0 Z" fill="lightgray"></path>
      </clipPath>
      <path clip-path="url(#make-me-a-hanzi-clip-18)" d="M 1337.5 219.0 L 1347.5 203.0 L 1540.5 75.0 L 1695.5 -7.0 L 1764.5 -23.0 L 1951.5 -19.0 " fill="none" id="make-me-a-hanzi-animation-18" stroke-dasharray="812 1624" stroke-linecap="round"></path>

</g>
</svg>
